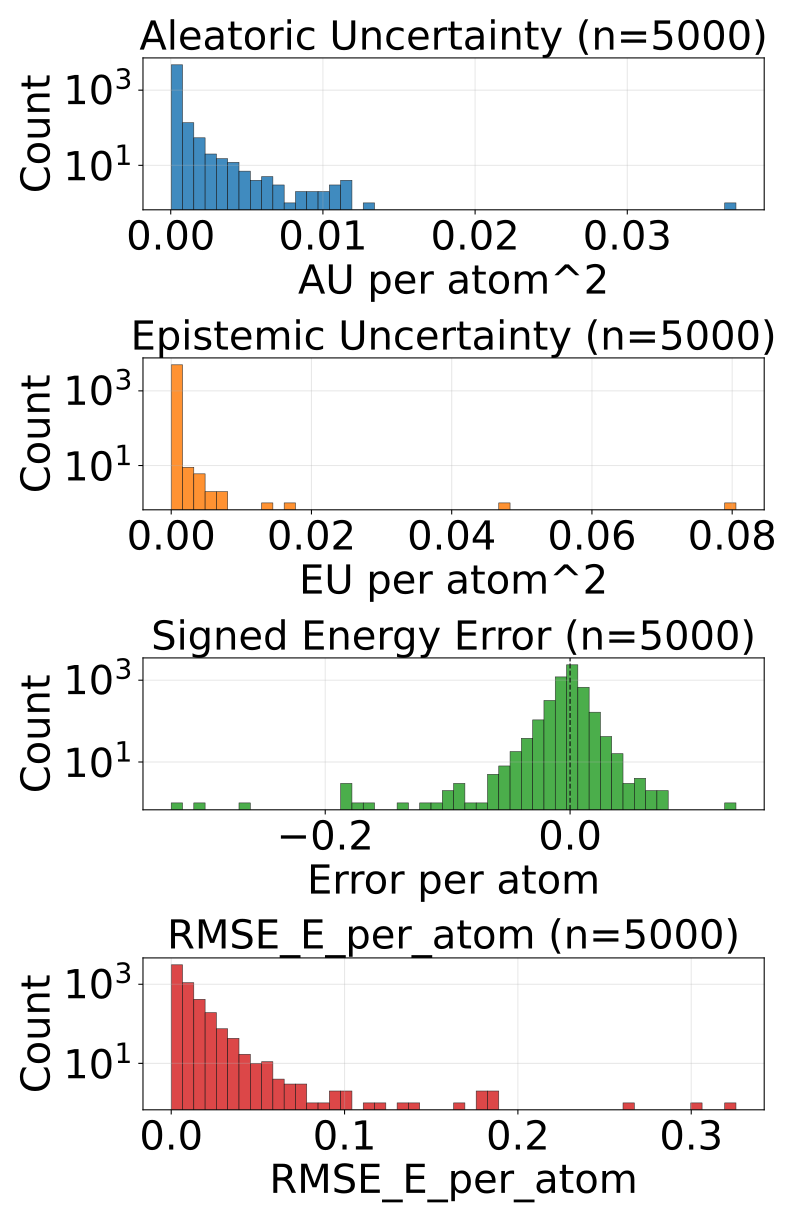

Data behind this chart, as committed beside it:
config_index, num_atoms, ref_energy, pred_energy, error, sq_error, rmse_e_atom, aleatoric_var, epistemic_var, total_var
0, 23.0, -675.6, -675.6, 0.006287, 3.9521604776382446e-05, 0.006287, 7.26384314475581e-05, 7.415116124320775e-05, 0.0001468
1, 24.0, -732.7, -732.7, -0.001343, 1.8030405044555664e-06, 0.001343, 5.1442035328364e-05, 2.747736834862735e-05, 7.891940185800195e-05
2, 24.0, -732.7, -732.7, 0.003723, 1.3861805200576782e-05, 0.003723, 4.6259170630946755e-05, 1.6058609617175534e-05, 6.231777661014348e-05
3, 21.0, -598.2, -598.2, -0.008789, 7.724761962890625e-05, 0.008789, 8.617884304840118e-05, 3.968309465562925e-05, 0.0001259
4, 22.0, -663.8, -663.8, 0.00708, 5.0127506256103516e-05, 0.00708, 6.43159364699386e-05, 3.9858372474554926e-05, 0.0001042
5, 22.0, -664.1, -664.1, -0.001404, 1.9706785678863525e-06, 0.001404, 6.0728292737621814e-05, 3.329366518300958e-05, 9.40219615586102e-05
6, 22.0, -664, -664, -0.004211, 1.7736107110977173e-05, 0.004211, 7.533428288297728e-05, 3.942735565942712e-05, 0.0001148
7, 22.0, -664.1, -664.1, 0.003235, 1.0464340448379517e-05, 0.003235, 6.15000244579278e-05, 4.479884955799207e-05, 0.0001063
8, 23.0, -724, -724, 0.007935, 6.295740604400635e-05, 0.007935, 6.067907088436186e-05, 3.785211447393522e-05, 9.853118535829708e-05
9, 22.0, -546.3, -546.3, -0.002808, 7.88271427154541e-06, 0.002808, 0.0001678, 6.321519322227687e-05, 0.000231
10, 23.0, -611.3, -611.3, 0.0003052, 9.313225746154785e-08, 0.0003052, 0.0002455, 4.712566806119867e-05, 0.0002926
11, 24.0, -671.4, -671.4, -0.0006714, 4.507601261138916e-07, 0.0006714, 5.641326424665749e-05, 4.1804276406764984e-05, 9.821754065342247e-05
12, 24.0, -625, -625, 0.001953, 3.814697265625e-06, 0.001953, 6.373459473252296e-05, 9.166263225779403e-06, 7.290086068678647e-05
13, 25.0, -681.6, -681.6, 0.002136, 4.563480615615845e-06, 0.002136, 8.1877842603717e-05, 5.3168645536061376e-05, 0.000135
14, 25.0, -622.9, -622.9, -0.003174, 1.0073184967041016e-05, 0.003174, 5.8931178500643e-05, 1.939479261636734e-05, 7.832597475498915e-05
15, 25.0, -623, -623, -0.00415, 1.722574234008789e-05, 0.00415, 5.505431545316242e-05, 3.0251778298406862e-05, 8.530609193257987e-05
16, 26.0, -634.6, -634.6, 0.006775, 4.589930176734924e-05, 0.006775, 8.818363130558282e-05, 3.6980025470256805e-05, 0.0001252
17, 23.0, -547.5, -547.5, -0.007446, 5.544722080230713e-05, 0.007446, 0.0001272, 3.6480465496424586e-05, 0.0001637
18, 25.0, -667.2, -667.2, -0.008911, 7.940828800201416e-05, 0.008911, 0.0001153, 0.0002348, 0.0003501
19, 25.0, -667.4, -667.4, -6.103515625e-05, 3.725290298461914e-09, 6.103515625e-05, 5.59739964955952e-05, 4.190933032077737e-05, 9.788332681637257e-05
20, 26.0, -720.5, -720.5, -0.002075, 4.306435585021973e-06, 0.002075, 4.635928416973911e-05, 4.81238603242673e-05, 9.44831408560276e-05
21, 25.0, -563.7, -563.7, -0.002869, 8.229166269302368e-06, 0.002869, 0.0002805, 8.853022154653445e-05, 0.000369
22, 26.0, -578.1, -578.1, 0.0001221, 1.4901161193847656e-08, 0.0001221, 6.654450407950208e-05, 1.5567056834697723e-05, 8.21115609141998e-05
23, 27.0, -632.5, -632.5, -0.003967, 1.5739351511001587e-05, 0.003967, 5.514302392839454e-05, 1.5368870663223788e-05, 7.051189459161833e-05
24, 27.0, -577.9, -577.9, 0.004395, 1.9311904907226562e-05, 0.004395, 6.888576172059402e-05, 2.0534916984615847e-05, 8.942067506723106e-05
25, 29.0, -640.7, -640.8, -0.005737, 3.291666507720947e-05, 0.005737, 4.714792157756165e-05, 3.7248806620482355e-05, 8.4396728198044e-05
26, 33.0, -811.2, -811.2, -0.003845, 1.4785677194595337e-05, 0.003845, 5.122633956489153e-05, 4.2607076466083527e-05, 9.383341239299625e-05
27, 33.0, -811.1, -811.1, -0.001343, 1.8030405044555664e-06, 0.001343, 4.498303678701632e-05, 1.9523500668583438e-05, 6.450653745559976e-05
28, 26.0, -464.4, -464.4, 9.1552734375e-05, 8.381903171539307e-09, 9.1552734375e-05, 0.001432, 0.0002097, 0.001642
29, 26.0, -464.9, -464.9, -0.002747, 7.543712854385376e-06, 0.002747, 0.0001257, 7.491745236620773e-06, 0.0001332
30, 28.0, -577.8, -577.8, 0.0009766, 9.5367431640625e-07, 0.0009766, 5.769934432464652e-05, 3.490578455966897e-05, 9.260512888431549e-05
31, 29.0, -628.4, -628.4, -0.002258, 5.09992241859436e-06, 0.002258, 4.3041505705332384e-05, 1.6318634152412415e-05, 5.93601398577448e-05
32, 28.0, -538, -538, 0.0002441, 5.960464477539063e-08, 0.0002441, 6.410717469407246e-05, 1.3323127859621309e-05, 7.743030437268317e-05
33, 28.0, -538, -538, -0.001526, 2.3283064365386963e-06, 0.001526, 5.4989919590298086e-05, 4.027560498798266e-05, 9.526552457828075e-05
34, 34.0, -771.3, -771.3, 0.00592, 3.505125641822815e-05, 0.00592, 4.943145904690027e-05, 2.7600861358223483e-05, 7.703232404310256e-05
35, 34.0, -771.4, -771.4, -0.002563, 6.571412086486816e-06, 0.002563, 4.57432797702495e-05, 3.112256672466174e-05, 7.686585013289005e-05
36, 34.0, -771.4, -771.4, -0.001099, 1.2069940567016602e-06, 0.001099, 3.9916001696838066e-05, 4.2059273255290464e-05, 8.197527495212853e-05
37, 34.0, -771.3, -771.4, -0.007324, 5.364418029785156e-05, 0.007324, 4.944520696881227e-05, 2.2208503651199862e-05, 7.165371062001213e-05
38, 26.0, -408.4, -408.4, -0.003082, 9.500421583652496e-06, 0.003082, 8.668158989166841e-05, 3.996221494162455e-05, 0.0001266
39, 28.0, -485.5, -485.5, 0.002197, 4.827976226806641e-06, 0.002197, 6.1785765865352e-05, 2.1150010070414282e-05, 8.293577411677688e-05
40, 28.0, -485.5, -485.5, -0.0001221, 1.4901161193847656e-08, 0.0001221, 6.122621562099084e-05, 3.2903906685533e-05, 9.413012594450265e-05
41, 29.0, -539.2, -539.2, -0.001038, 1.0766088962554932e-06, 0.001038, 5.624106779578142e-05, 3.801286220550537e-05, 9.42539336392656e-05
42, 29.0, -539.2, -539.2, -0.002136, 4.563480615615845e-06, 0.002136, 7.149162411224097e-05, 4.101153535884805e-05, 0.0001125
43, 30.0, -589.5, -589.5, -0.003723, 1.3861805200576782e-05, 0.003723, 4.9327380111208186e-05, 2.6423484086990356e-05, 7.575086783617735e-05
44, 28.0, -525.1, -525.1, 0.0006714, 4.507601261138916e-07, 0.0006714, 5.5777152738301083e-05, 8.480287942802534e-05, 0.0001406
45, 28.0, -432.8, -432.8, 0.009674, 9.358767420053482e-05, 0.009674, 0.0001128, 4.199203249299899e-05, 0.0001548
46, 28.0, -432.7, -432.7, 0.009521, 9.065866470336914e-05, 0.009521, 0.0001175, 0.0001136, 0.0002311
47, 30.0, -540.4, -540.4, 0.0006714, 4.507601261138916e-07, 0.0006714, 6.583843060070649e-05, 2.314746416232083e-05, 8.898589294403791e-05
48, 34.0, -684.7, -684.7, -0.0007935, 6.295740604400635e-07, 0.0007935, 3.7918896850897e-05, 2.8912350899190642e-05, 6.683124956907704e-05
49, 34.0, -684.8, -684.8, 0.003906, 1.52587890625e-05, 0.003906, 4.210021143080667e-05, 2.775155007839203e-05, 6.98517615091987e-05
50, 36.0, -760.4, -760.4, 0.002686, 7.212162017822266e-06, 0.002686, 3.330600884510204e-05, 3.6167351936455816e-05, 6.947336078155786e-05
51, 36.0, -760.4, -760.4, 0.002563, 6.571412086486816e-06, 0.002563, 3.4056745789712295e-05, 3.246348205721006e-05, 6.652022420894355e-05
52, 36.0, -760.4, -760.4, 0.002441, 5.9604644775390625e-06, 0.002441, 3.268230284447782e-05, 4.8956087994156405e-05, 8.163839083863422e-05
53, 36.0, -760.3, -760.3, -0.001648, 2.7157366275787354e-06, 0.001648, 4.091177834197879e-05, 5.6135097111109644e-05, 9.704687545308843e-05
54, 35.0, -681.6, -681.6, -0.004028, 1.6227364540100098e-05, 0.004028, 4.8573099775239825e-05, 2.4641305572004057e-05, 7.321440352825448e-05
55, 35.0, -681.6, -681.6, 0.001831, 3.3527612686157227e-06, 0.001831, 3.738742452696897e-05, 2.99159437417984e-05, 6.730336463078856e-05
56, 35.0, -681.6, -681.6, -0.001465, 2.1457672119140625e-06, 0.001465, 3.762936103157699e-05, 4.748087303596549e-05, 8.511023770552129e-05
57, 30.0, -491.3, -491.3, 0.002563, 6.571412086486816e-06, 0.002563, 5.337363836588338e-05, 4.8710637202020735e-05, 0.0001021
58, 30.0, -491, -491, -0.0008545, 7.301568984985352e-07, 0.0008545, 0.0002051, 0.000102, 0.000307
59, 30.0, -491.2, -491.2, -0.005676, 3.2220035791397095e-05, 0.005676, 5.429541488410905e-05, 2.5740266210050322e-05, 8.003567927516997e-05
... 4,940 more rows
